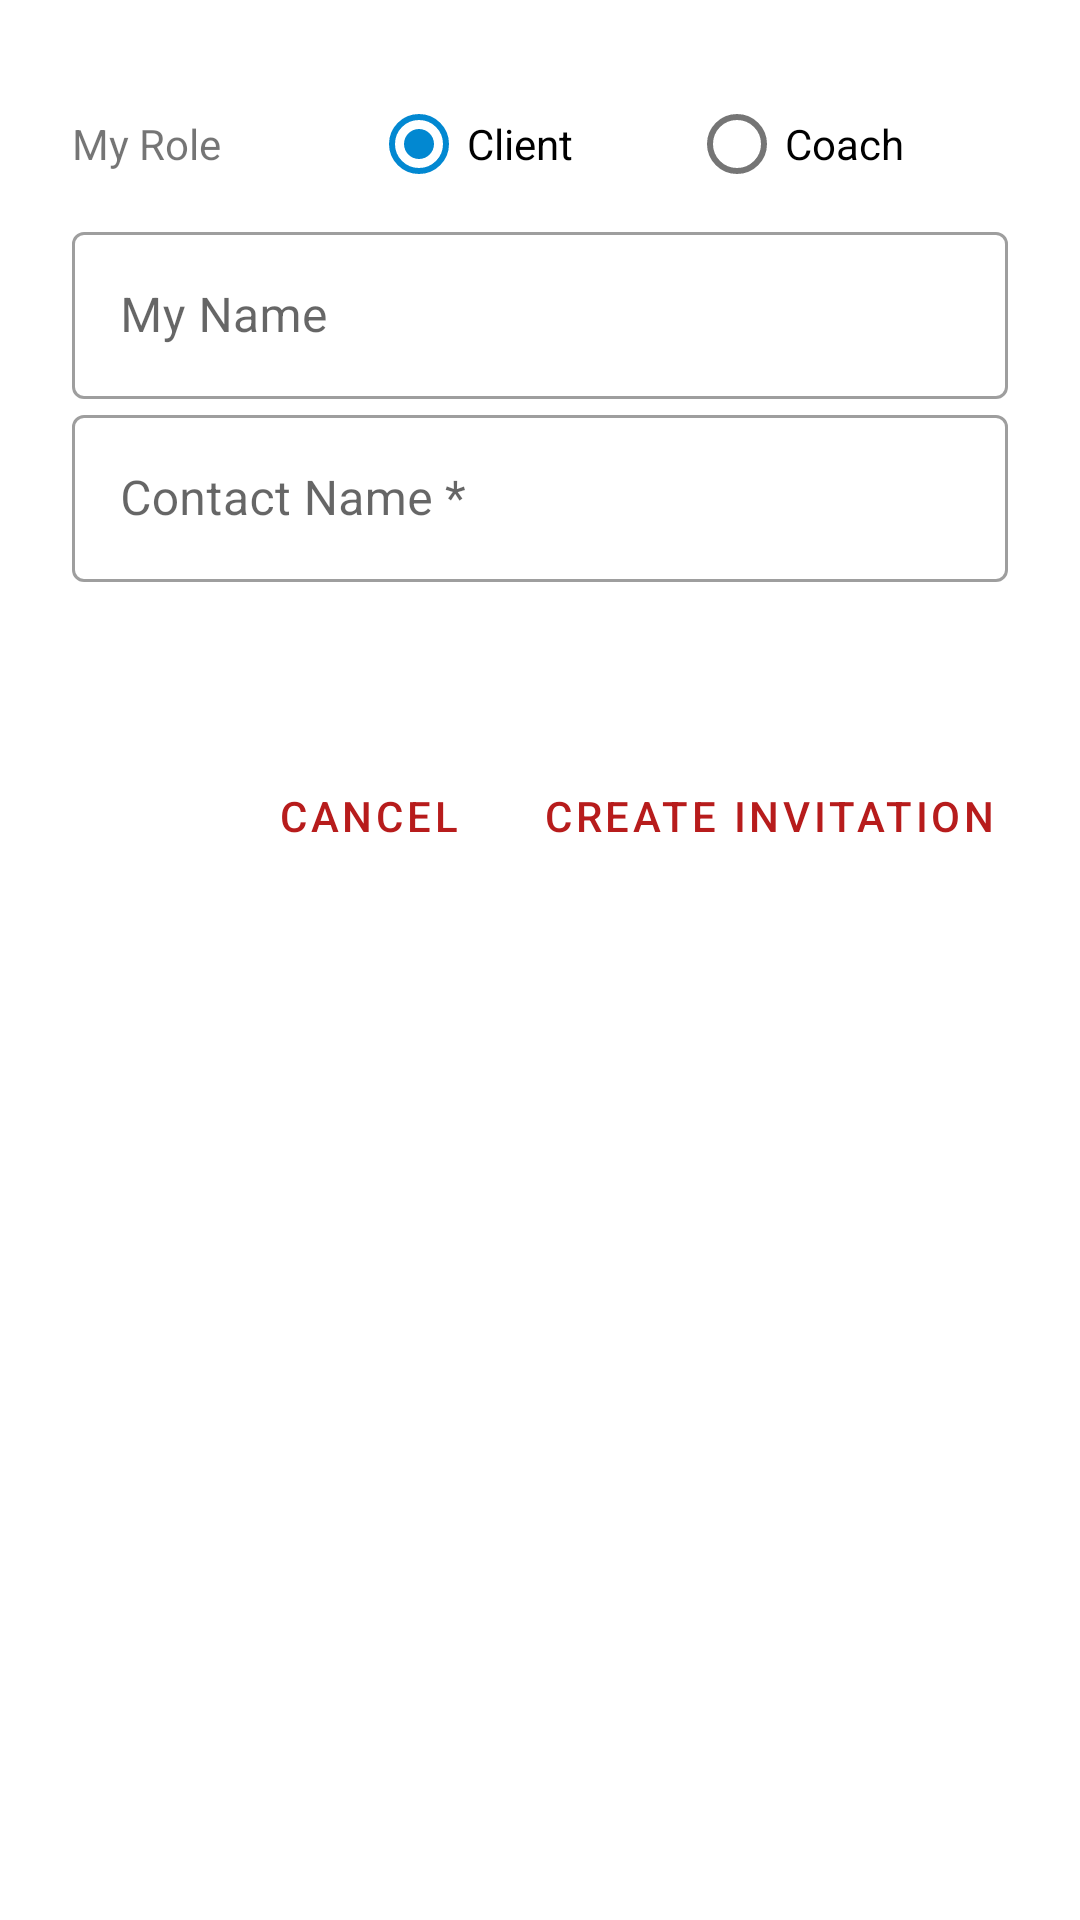

Write the Android layout XML for this screen, with the resource values it uses.
<!-- AndroidManifest.xml: application theme Theme.Coachat -->
<!-- res/layout/dialog_create_invitation.xml -->
<?xml version="1.0" encoding="utf-8"?>
<ScrollView xmlns:android="http://schemas.android.com/apk/res/android"
    xmlns:app="http://schemas.android.com/apk/res-auto"
    android:layout_width="match_parent"
    android:layout_height="match_parent">

    <androidx.constraintlayout.widget.ConstraintLayout
        android:layout_width="match_parent"
        android:layout_height="wrap_content"
        android:paddingStart="?attr/dialogPreferredPadding"
        android:paddingTop="?attr/dialogPreferredPadding"
        android:paddingEnd="?attr/dialogPreferredPadding"
        android:paddingBottom="?attr/dialogPreferredPadding">

        <TableLayout
            android:id="@+id/table_my_account"
            android:layout_width="match_parent"
            android:layout_height="wrap_content"
            android:orientation="vertical"
            app:layout_constraintTop_toTopOf="parent">

            <TableRow
                android:layout_width="wrap_content"
                android:layout_height="wrap_content">

                <TextView
                    android:layout_width="0dp"
                    android:layout_height="wrap_content"
                    android:layout_gravity="center_vertical|start"
                    android:layout_weight="@integer/selector_label_width"
                    android:text="@string/text_my_role" />

                <RadioGroup
                    android:id="@+id/radioGroup"
                    android:layout_width="0dp"
                    android:layout_height="wrap_content"
                    android:layout_weight="@integer/selector_input_width"
                    android:checkedButton="@+id/radio_button_1"
                    android:orientation="horizontal">

                    <com.google.android.material.radiobutton.MaterialRadioButton
                        android:id="@+id/radio_button_sub"
                        android:layout_width="0dp"
                        android:layout_height="match_parent"
                        android:layout_weight="1"
                        android:checked="true"
                        android:text="@string/text_client" />

                    <com.google.android.material.radiobutton.MaterialRadioButton
                        android:id="@+id/radio_button_dom"
                        android:layout_width="0dp"
                        android:layout_height="match_parent"
                        android:layout_weight="1"
                        android:text="@string/text_coach" />
                </RadioGroup>

            </TableRow>

            <com.google.android.material.textfield.TextInputLayout
                style="@style/Widget.MaterialComponents.TextInputLayout.OutlinedBox"
                android:layout_width="match_parent"
                android:layout_height="wrap_content">

                <com.google.android.material.textfield.TextInputEditText
                    android:id="@+id/editTextMyName"
                    android:layout_width="match_parent"
                    android:layout_height="wrap_content"
                    android:hint="@string/text_my_name"
                    android:inputType="text" />
            </com.google.android.material.textfield.TextInputLayout>

            <com.google.android.material.textfield.TextInputLayout
                style="@style/Widget.MaterialComponents.TextInputLayout.OutlinedBox"
                android:layout_width="match_parent"
                android:layout_height="wrap_content">

                <com.google.android.material.textfield.TextInputEditText
                    android:id="@+id/editTextContactName"
                    android:layout_width="match_parent"
                    android:layout_height="wrap_content"
                    android:hint="@string/text_contact_name"
                    android:inputType="text" />
            </com.google.android.material.textfield.TextInputLayout>

            <TextView
                android:id="@+id/textViewErrorMessage"
                android:layout_width="wrap_content"
                android:layout_height="0dp"
                android:layout_gravity="center_vertical|start"
                android:layout_marginBottom="@dimen/margin_small"
                android:layout_weight="@integer/selector_input_width"
                android:gravity="center_vertical|start"
                android:minHeight="@dimen/input_row_height"
                android:textColor="@android:color/holo_red_dark"
                android:textSize="@dimen/text_normal"
                android:visibility="invisible" />
        </TableLayout>

        <Button
            android:id="@+id/button_create_invitation"
            style="?android:attr/buttonBarButtonStyle"
            android:layout_width="wrap_content"
            android:layout_height="wrap_content"
            android:layout_marginTop="@dimen/margin_medium"
            android:paddingStart="@dimen/margin_small"
            android:paddingEnd="@dimen/margin_small"
            android:text="@string/button_create_invitation_short"
            app:layout_constraintEnd_toEndOf="parent"
            app:layout_constraintTop_toBottomOf="@id/table_my_account" />

        <Button
            android:id="@+id/button_cancel"
            style="?android:attr/buttonBarButtonStyle"
            android:layout_width="wrap_content"
            android:layout_height="wrap_content"
            android:layout_marginTop="@dimen/margin_medium"
            android:layout_marginEnd="@dimen/margin_medium"
            android:paddingStart="@dimen/margin_small"
            android:paddingEnd="@dimen/margin_small"
            android:text="@string/button_cancel"
            app:layout_constraintEnd_toStartOf="@id/button_create_invitation"
            app:layout_constraintTop_toBottomOf="@id/table_my_account" />
    </androidx.constraintlayout.widget.ConstraintLayout>
</ScrollView>
<!-- resources referenced by this layout -->
<resources>
  <dimen name="input_row_height">40dp</dimen>
  <dimen name="margin_medium">10dp</dimen>
  <dimen name="margin_small">4dp</dimen>
  <dimen name="text_normal">16sp</dimen>
  <integer name="selector_input_width">68</integer>
  <integer name="selector_label_width">32</integer>
  <string name="button_cancel">Cancel</string>
  <string name="button_create_invitation_short">Create Invitation</string>
  <string name="text_client">Client</string>
  <string name="text_coach">Coach</string>
  <string name="text_contact_name">Contact Name *</string>
  <string name="text_my_name">My Name</string>
  <string name="text_my_role">My Role</string>
  <style name="Theme.Coachat" parent="Theme.MaterialComponents.DayNight.DarkActionBar">
          
          <item name="colorPrimary">@color/red_500</item>
          <item name="colorPrimaryVariant">@color/red_700</item>
          <item name="colorOnPrimary">@color/white</item>
          
          <item name="colorSecondary">@color/blue_200</item>
          <item name="colorSecondaryVariant">@color/blue_700</item>
          <item name="colorOnSecondary">@color/black</item>
          
          <item name="android:statusBarColor">?attr/colorPrimaryVariant</item>
          
      </style>
  <color name="red_500">#B71C1C</color>
  <color name="red_700">#850000</color>
  <color name="white">#FFFFFFFF</color>
  <color name="blue_200">#0288D1</color>
  <color name="blue_700">#303F9F</color>
  <color name="black">#000000</color>
</resources>
